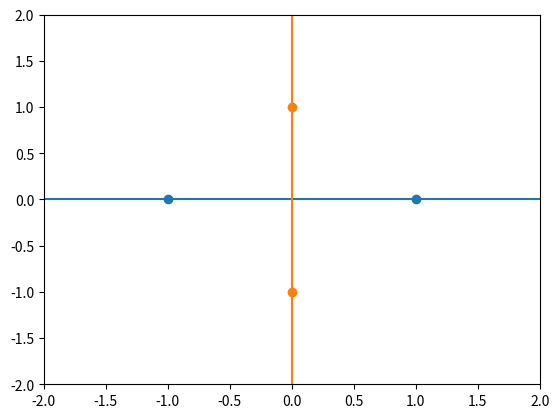

Here is the Python script that generated this plot:
# -*- coding: utf-8 -*-
"""
Created on Sun Mar  3 09:53:48 2019

[redacted]
"""

import matplotlib.pyplot as plt

#(c)
plt.scatter([-1, 1],[0, 0])
plt.scatter([0, 0],[-1, 1])
plt.xlim(-2, 2)
plt.ylim(-2, 2)
plt.plot([-2, 2],[0, 0])
plt.plot([0, 0],[-2, 2])
plt.xticks()
plt.show()
